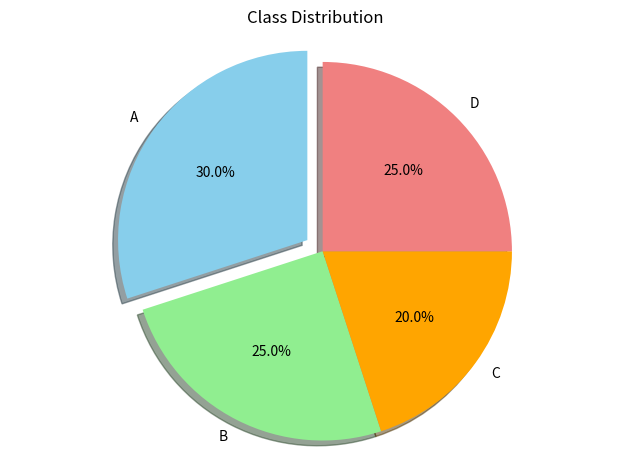

Recreate this plot in Python.
import matplotlib.pyplot as plt

labels = ["A", "B", "C", "D"]
sizes = [30, 25, 20, 25]
colors = ["skyblue", "lightgreen", "orange", "lightcoral"]
explode = [0.1, 0, 0, 0]  # A 강조

plt.pie(sizes, labels=labels, autopct="%1.1f%%", colors=colors, explode=explode,
        startangle=90, shadow=True)
plt.axis("equal")
plt.title("Class Distribution")
plt.tight_layout()
plt.show()